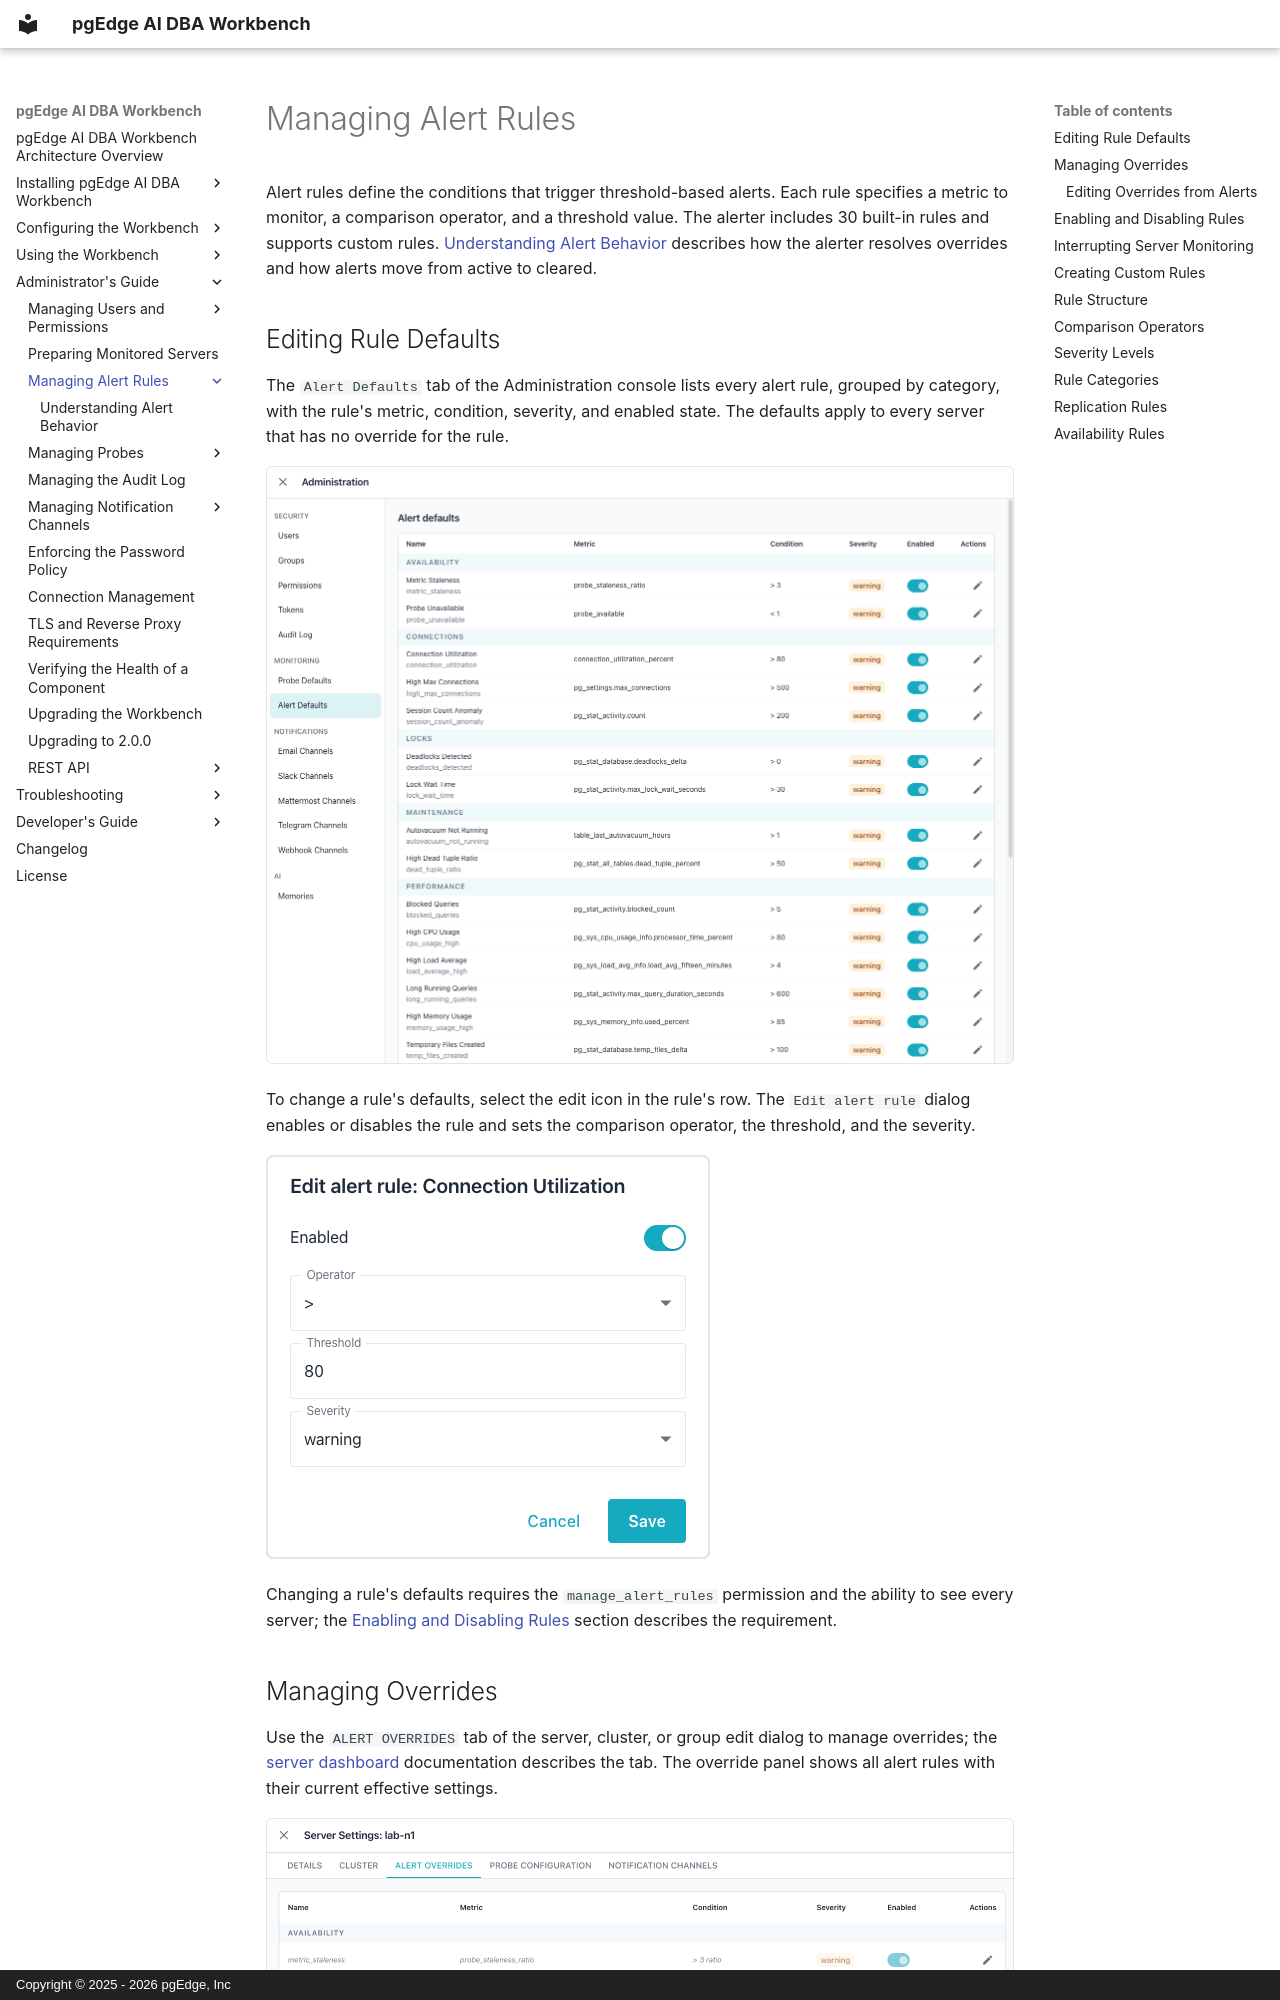

repository: pgEdge/ai-dba-workbench · page: admin-guide/alert-rules/index.html · generator: mkdocs · copyright: Copyright © 2025 - 2026 pgEdge, Inc

# Managing Alert Rules

Alert rules define the conditions that trigger threshold-based alerts. Each
rule specifies a metric to monitor, a comparison operator, and a threshold
value. The alerter includes 30 built-in rules and supports custom rules.
[Understanding Alert Behavior](alert_behavior.md) describes how the alerter
resolves overrides and how alerts move from active to cleared.

## Editing Rule Defaults

The `Alert Defaults` tab of the Administration console lists every alert rule,
grouped by category, with the rule's metric, condition, severity, and enabled
state. The defaults apply to every server that has no override for the rule.

![The Alert Defaults tab of the Administration console](../../images/admin_alert_defaults.png)

To change a rule's defaults, select the edit icon in the rule's row. The
`Edit alert rule` dialog enables or disables the rule and sets the comparison
operator, the threshold, and the severity.

![The Edit alert rule dialog](../../images/admin_edit_alert_rule.png)

Changing a rule's defaults requires the `manage_alert_rules` permission and
the ability to see every server; the
[Enabling and Disabling Rules](#enabling-and-disabling-rules) section describes
the requirement.

## Managing Overrides

Use the `ALERT OVERRIDES` tab of the server, cluster, or group edit dialog to
manage overrides; the
[server dashboard](../../user-guide/dashboards/server.md#alert-overrides-tab)
documentation describes the tab. The override panel shows all alert rules with
their current effective settings.

![The ALERT OVERRIDES tab with one server-level override](../../images/admin_alert_overrides_tab.png)

Rules without an override at the current level appear dimmed to indicate that
the setting is inherited from a higher level or the global default.
[Hierarchical Overrides](alert_behavior.md#hierarchical-overrides) describes how the alerter
chooses between server, cluster, group, and global settings.

### Editing Overrides from Alerts

You can edit an override directly from a threshold alert in the
`Active Alerts` panel. Select the tune icon (tooltip `Edit alert override`) on
the alert to open the `Edit alert override` dialog for the alert's rule.

In the dialog, use the `Scope` drop-down to choose whether the override applies
to the server, the cluster, or the group; the dialog pre-selects the scope
where the alert originated. Then set the operator, threshold, severity, and
enabled state for the selected override.

![The Edit alert override dialog](../../images/edit_alert_override.png)

The dialog disables each scope above the highest existing override. For
example, if a server-level override exists for a rule, the dialog disables the
cluster and group scopes, because the more specific server-level override takes
precedence. This behavior prevents users from creating overrides that the
alerter would never apply.

!!! hint

    A tooltip on each disabled scope explains why the scope is unavailable.
